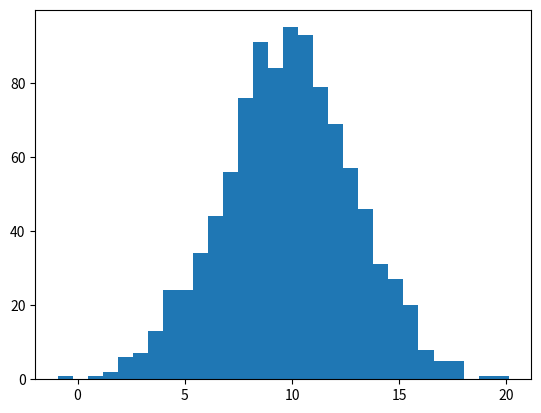

Python code for this plot:
# Write a program to generate 1000 random samples from a normal
# distribution with mean 10 and standard deviation 3, then plot a
# histogram of these values.

import numpy as np
import matplotlib.pyplot as plt
from scipy.stats import norm

samples = norm.rvs(10, 3, size=1000)

plt.hist(samples, bins=30)
plt.show()

# OUTPUT:
# Histogram of 1000 random values is displayed